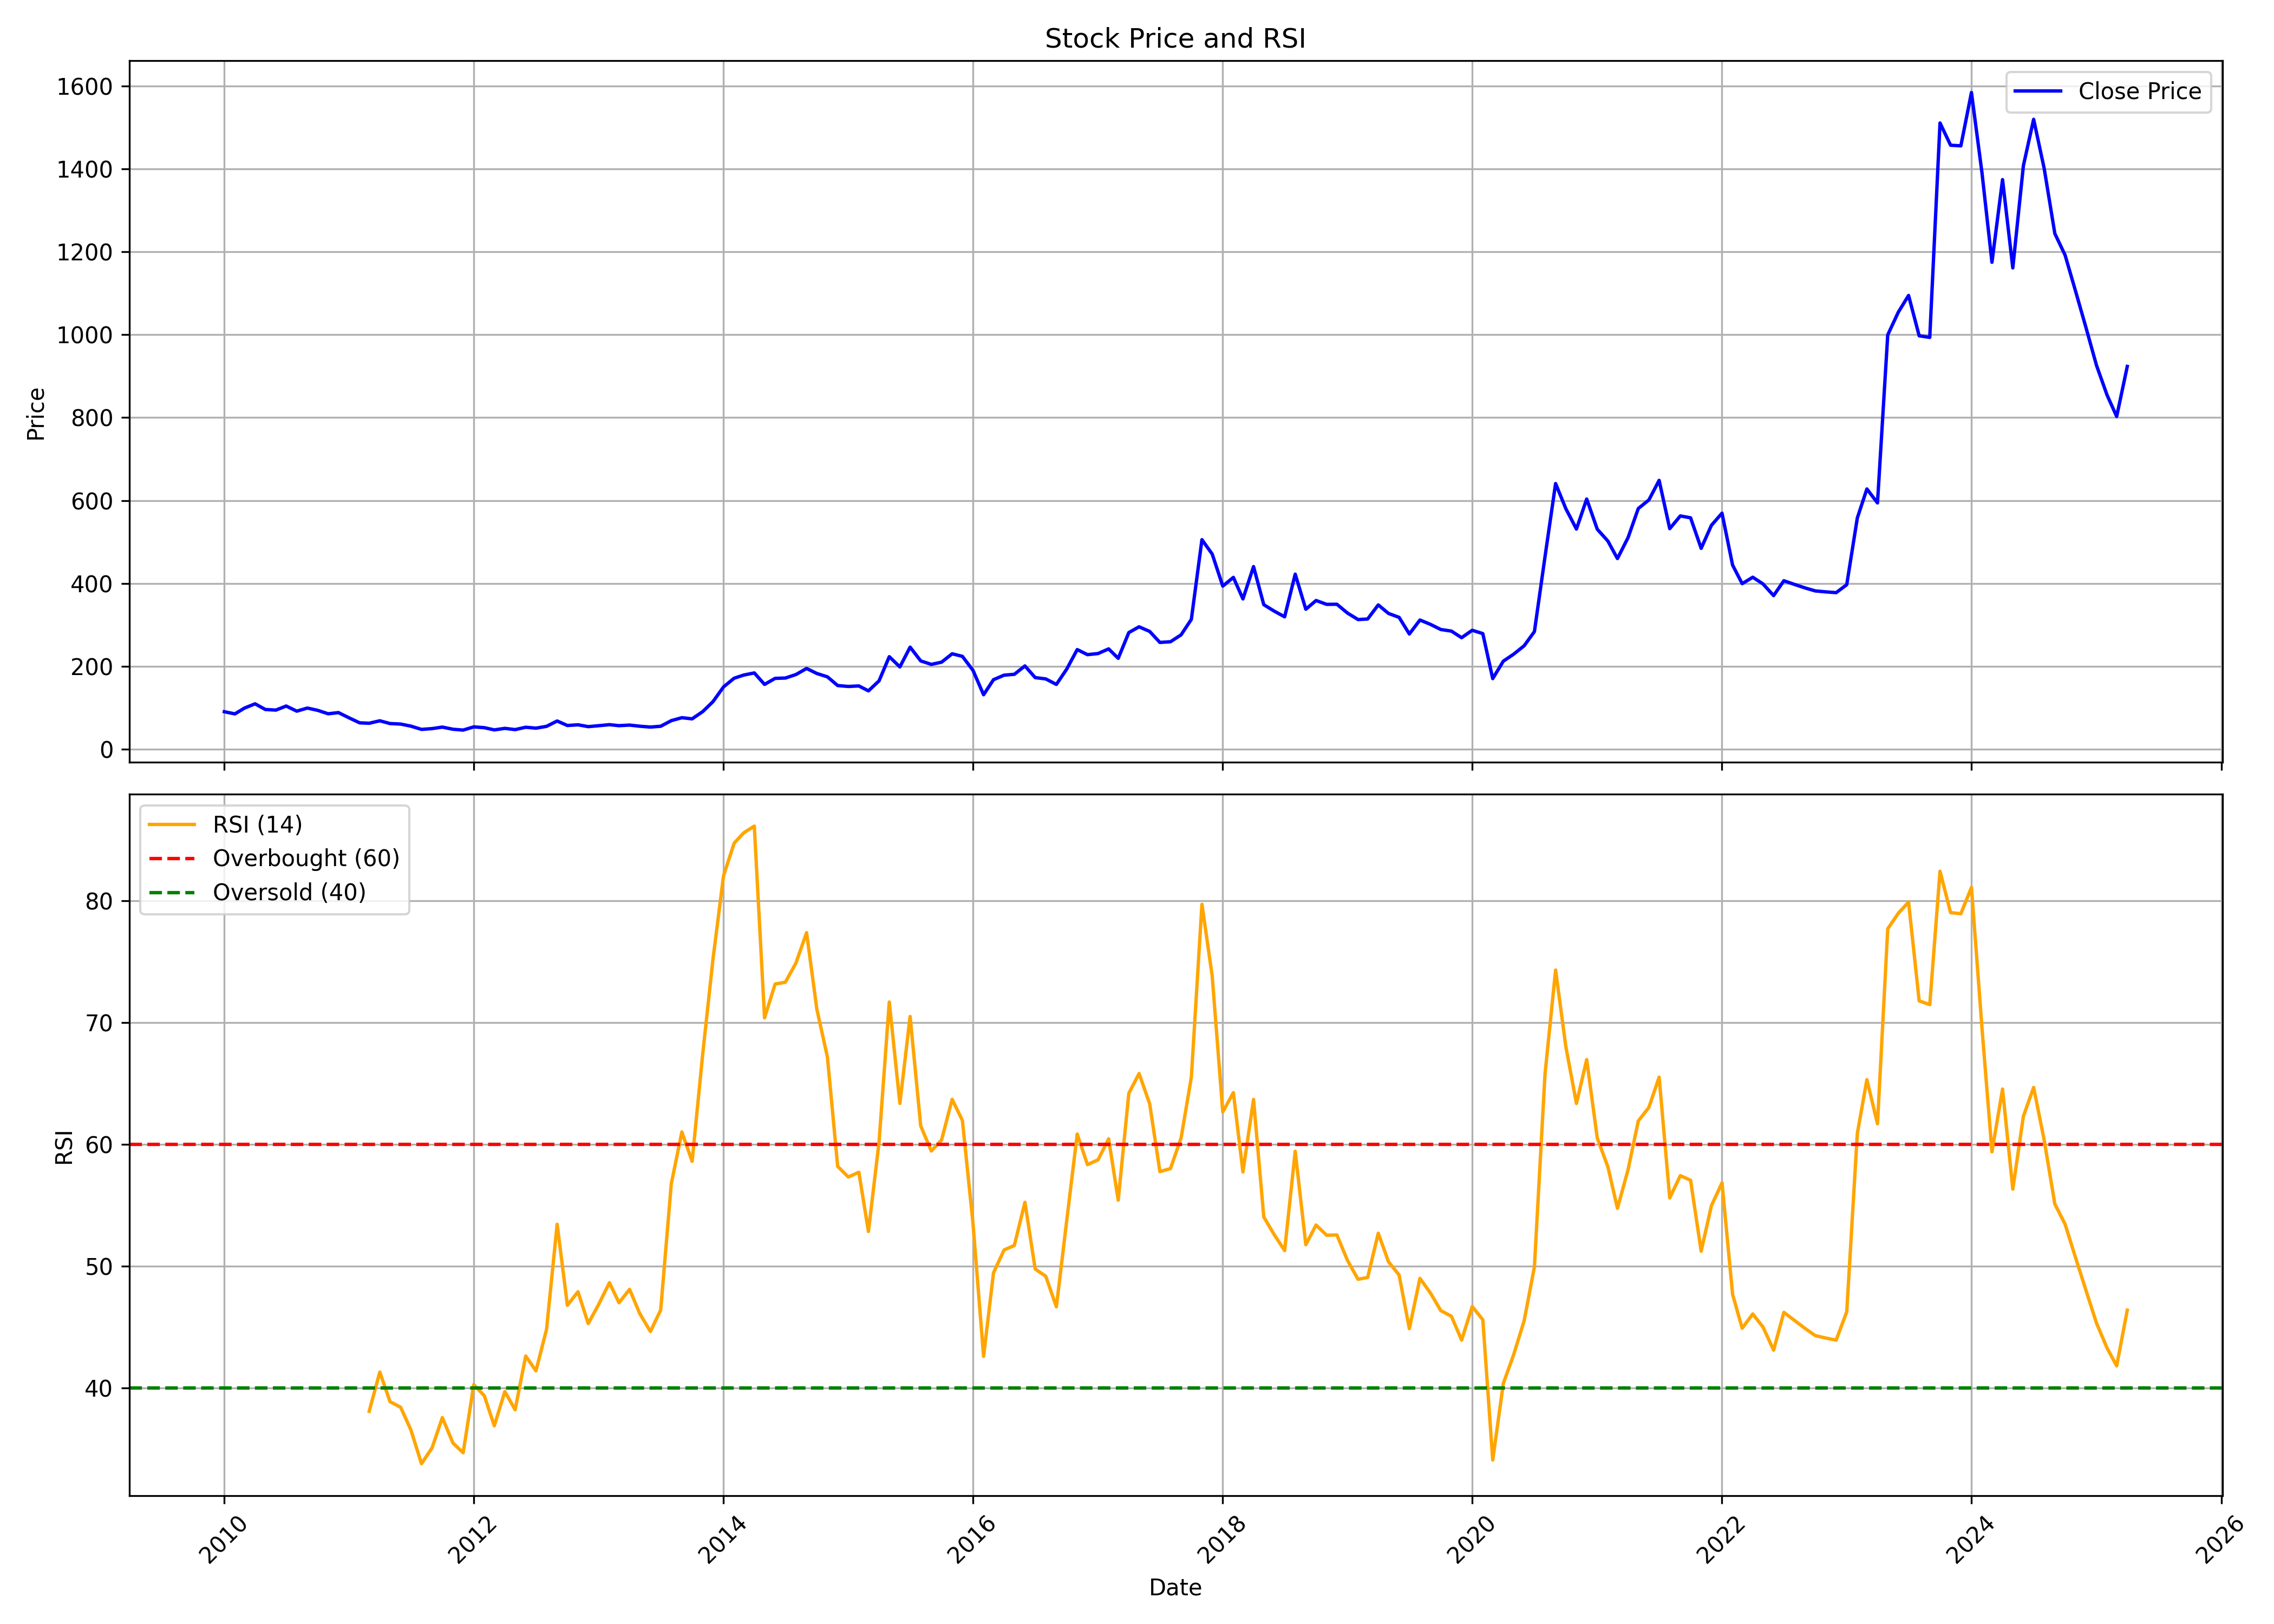

Source data for this figure (header and first rows):
, Unnamed: 0, date, symbol, open, high, low, close, volume, rsi
0, 0, 2010-01-01, NUCLEUS, 114.8, 116.8, 86.63, 90.67, 3577942, 
1, 1, 2010-02-01, NUCLEUS, 87.39, 97.09, 84.54, 85.4, 1274884, 
2, 2, 2010-03-01, NUCLEUS, 85.4, 108.8, 85.4, 99.43, 2366031, 
3, 3, 2010-04-01, NUCLEUS, 100.3, 128.3, 98.96, 109.7, 5050561, 
4, 4, 2010-05-01, NUCLEUS, 108.3, 114.8, 85.22, 96.04, 1159426, 
5, 5, 2010-06-01, NUCLEUS, 97.37, 100.2, 91.93, 94.6, 475971, 
6, 6, 2010-07-01, NUCLEUS, 97.52, 114.5, 95.02, 104.4, 2301107, 
7, 7, 2010-08-01, NUCLEUS, 107.6, 113.1, 88.56, 92.01, 4367799, 
8, 8, 2010-09-01, NUCLEUS, 92.23, 110.6, 92.23, 99.5, 1609015, 
9, 9, 2010-10-01, NUCLEUS, 98.84, 105.4, 93.41, 94.03, 732941, 
10, 10, 2010-11-01, NUCLEUS, 94.03, 102, 82.5, 85.69, 1043440, 
11, 11, 2010-12-01, NUCLEUS, 87.31, 91.09, 74.23, 88.56, 588265, 
12, 12, 2011-01-01, NUCLEUS, 89.48, 97.56, 70.89, 75.92, 760320, 
13, 13, 2011-02-01, NUCLEUS, 76.07, 76.99, 62.44, 63.87, 388255, 
14, 14, 2011-03-01, NUCLEUS, 65.67, 65.67, 53.26, 62.85, 1864472, 38.08
15, 15, 2011-04-01, NUCLEUS, 62.52, 84.48, 62.44, 68.8, 1310798, 41.3
16, 16, 2011-05-01, NUCLEUS, 69.05, 70.38, 58.81, 62.15, 1209855, 38.87
17, 17, 2011-06-01, NUCLEUS, 62.44, 65.34, 57.81, 60.9, 743573, 38.41
18, 18, 2011-07-01, NUCLEUS, 62.63, 65.89, 55.44, 55.89, 519879, 36.55
19, 19, 2011-08-01, NUCLEUS, 57.29, 57.29, 45.55, 48.01, 387775, 33.78
20, 20, 2011-09-01, NUCLEUS, 48.01, 55.44, 45.44, 49.95, 306425, 35.08
21, 21, 2011-10-01, NUCLEUS, 49.07, 58.54, 47.14, 53.58, 350022, 37.56
22, 22, 2011-11-01, NUCLEUS, 53.01, 56.65, 45.1, 48.39, 387793, 35.48
23, 23, 2011-12-01, NUCLEUS, 49.83, 52.94, 41.99, 46.39, 864788, 34.68
24, 24, 2012-01-01, NUCLEUS, 45.82, 56, 45.59, 54.11, 370933, 40.27
25, 25, 2012-02-01, NUCLEUS, 54.11, 60.93, 48.28, 52.14, 1449375, 39.35
26, 26, 2012-03-01, NUCLEUS, 52.26, 54.3, 45.82, 46.84, 347524, 36.89
27, 27, 2012-04-01, NUCLEUS, 47.71, 52.26, 46.99, 50.51, 171038, 39.7
28, 28, 2012-05-01, NUCLEUS, 50.74, 52.26, 47.18, 47.52, 170894, 38.21
29, 29, 2012-06-01, NUCLEUS, 47.71, 56.69, 45.7, 53.2, 403238, 42.62
30, 30, 2012-07-01, NUCLEUS, 54.64, 60.15, 47.96, 51.03, 901820, 41.4
31, 31, 2012-08-01, NUCLEUS, 51.11, 67.22, 50.48, 55.39, 1601682, 44.81
32, 32, 2012-09-01, NUCLEUS, 55.82, 72.93, 55.47, 68.29, 4041738, 53.43
33, 33, 2012-10-01, NUCLEUS, 68.33, 76.23, 56.65, 57.4, 2243271, 46.79
34, 34, 2012-11-01, NUCLEUS, 57.63, 61.8, 56.61, 59.13, 550721, 47.89
35, 35, 2012-12-01, NUCLEUS, 58.97, 60.58, 53.7, 54.68, 355685, 45.28
36, 36, 2013-01-01, NUCLEUS, 55.43, 62.9, 54.8, 56.96, 866374, 46.88
37, 37, 2013-02-01, NUCLEUS, 56.69, 69.03, 53.98, 59.44, 895092, 48.64
38, 38, 2013-03-01, NUCLEUS, 59.48, 66.95, 55.86, 57, 432647, 46.99
39, 39, 2013-04-01, NUCLEUS, 57.4, 64.79, 57, 58.42, 179490, 48.09
40, 40, 2013-05-01, NUCLEUS, 58.42, 61.01, 55.43, 55.67, 244736, 46.09
41, 41, 2013-06-01, NUCLEUS, 55.55, 57.4, 53.47, 53.66, 200173, 44.63
42, 42, 2013-07-01, NUCLEUS, 57.12, 62.01, 54.24, 55.6, 762919, 46.4
43, 43, 2013-08-01, NUCLEUS, 55.72, 72.24, 54.04, 69.12, 623652, 56.75
44, 44, 2013-09-01, NUCLEUS, 69.03, 79.1, 67.47, 76.22, 617764, 61.01
45, 45, 2013-10-01, NUCLEUS, 77.21, 90.32, 70.1, 73.47, 1183798, 58.6
46, 46, 2013-11-01, NUCLEUS, 75.07, 101, 73.31, 90.94, 1102552, 67.4
47, 47, 2013-12-01, NUCLEUS, 90.73, 117.6, 85.31, 114.9, 1720882, 75.19
48, 48, 2014-01-01, NUCLEUS, 115.2, 165.3, 109.4, 150.5, 8268865, 82.06
49, 49, 2014-02-01, NUCLEUS, 149.4, 177.9, 138.9, 171.4, 4168259, 84.73
50, 50, 2014-03-01, NUCLEUS, 171.1, 203.7, 161.6, 179.1, 5145484, 85.57
51, 51, 2014-04-01, NUCLEUS, 180.4, 206.9, 178.4, 184.2, 2287088, 86.13
52, 52, 2014-05-01, NUCLEUS, 184.2, 191.1, 146.2, 156.5, 2405556, 70.38
53, 53, 2014-06-01, NUCLEUS, 157, 182.8, 153.9, 171.1, 2119149, 73.17
54, 54, 2014-07-01, NUCLEUS, 173.6, 193.5, 161.3, 171.9, 2272565, 73.31
55, 55, 2014-08-01, NUCLEUS, 170.1, 195.9, 141.9, 180.4, 2758998, 74.9
56, 56, 2014-09-01, NUCLEUS, 183.4, 228.4, 182.3, 195, 6978838, 77.38
57, 57, 2014-10-01, NUCLEUS, 195.1, 200.1, 170.9, 182.9, 2011945, 71.1
58, 58, 2014-11-01, NUCLEUS, 185.1, 196.5, 169.2, 174.8, 1542366, 67.16
59, 59, 2014-12-01, NUCLEUS, 175.4, 185.4, 146.5, 153.8, 1169526, 58.19
... 124 more rows
